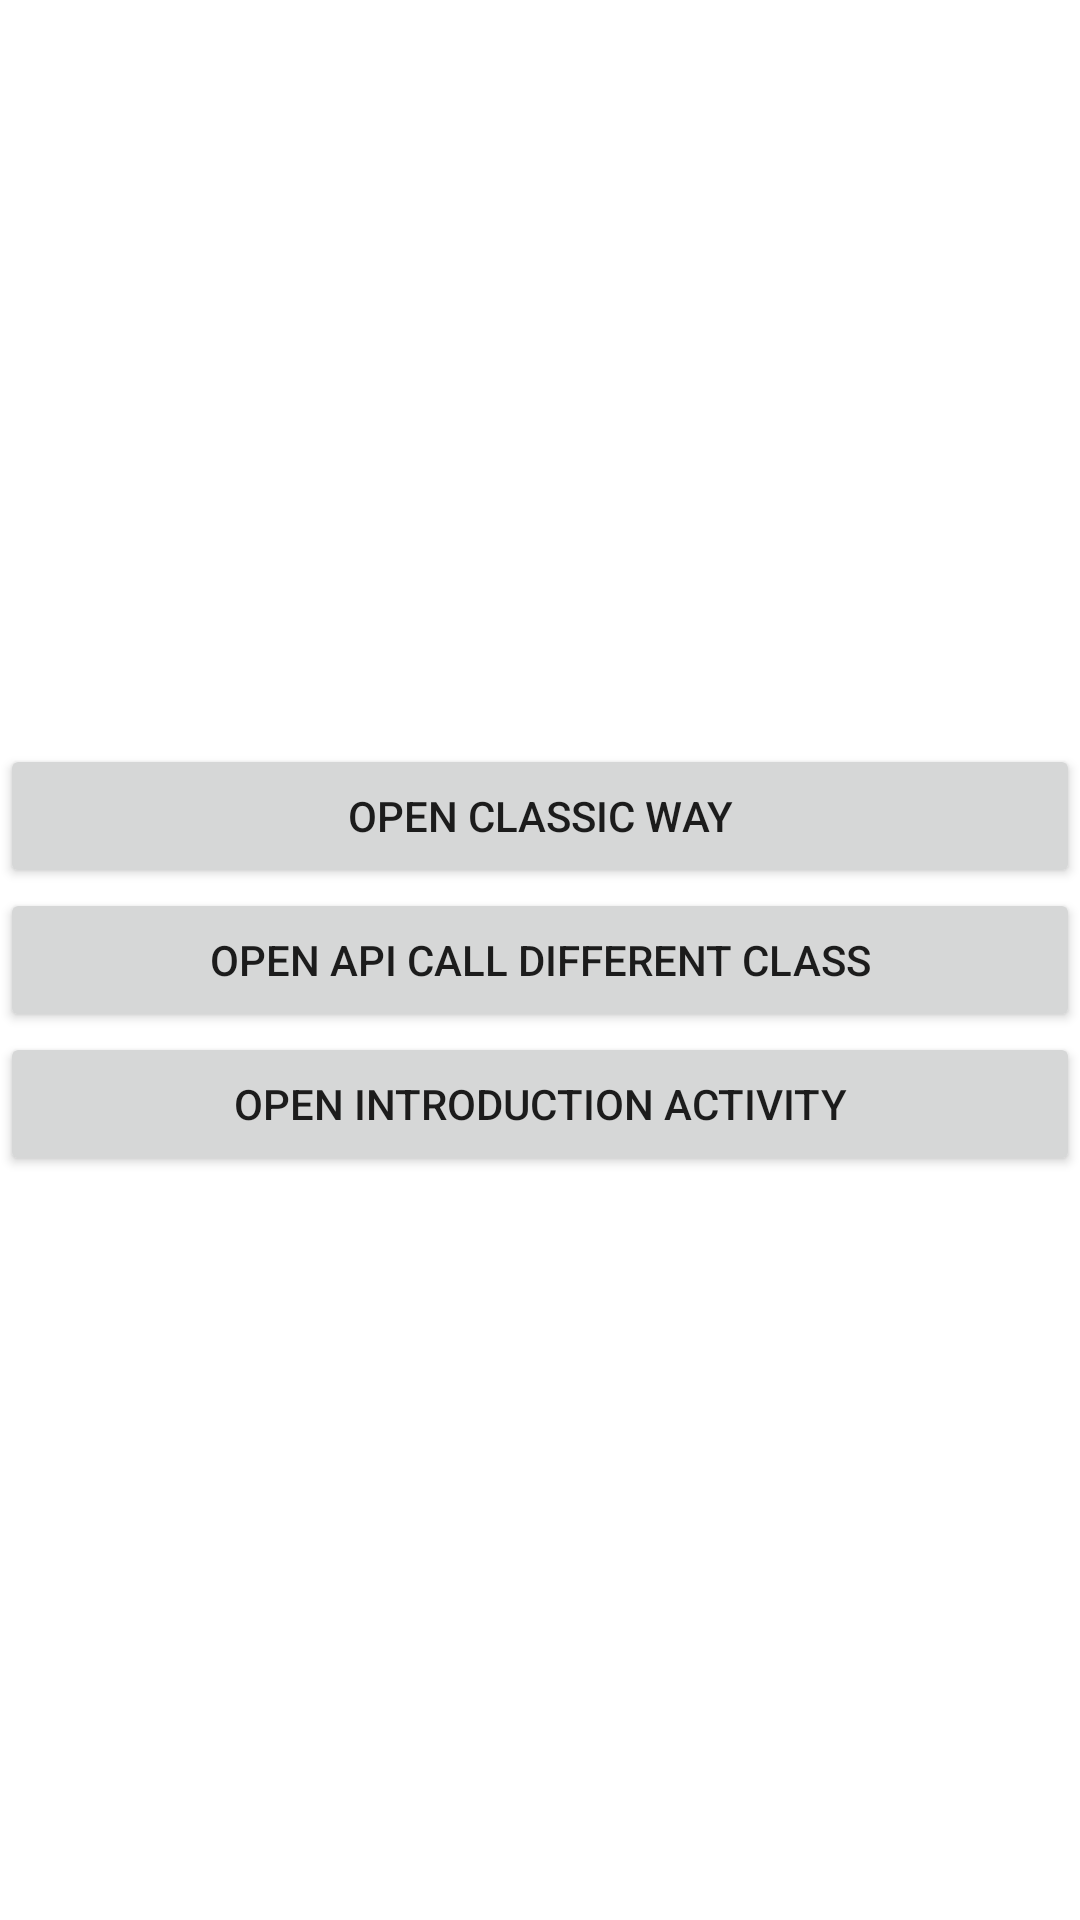

This screen was rendered from an Android layout file. Write that file and the resources it references.
<!-- AndroidManifest.xml: application theme Theme.Imdbtopmovies -->
<!-- res/layout/activity_main.xml -->
<?xml version="1.0" encoding="utf-8"?>
<LinearLayout xmlns:android="http://schemas.android.com/apk/res/android"
    xmlns:app="http://schemas.android.com/apk/res-auto"
    xmlns:tools="http://schemas.android.com/tools"
    android:layout_width="match_parent"
    android:layout_height="match_parent"
    android:orientation="vertical"
    android:gravity="center"
    tools:context=".Activities.MainActivity">
    <Button
        android:id="@+id/open_classic_way_activity_button"
        android:text="@string/open_classic_way"
        android:layout_width="match_parent"
        android:layout_height="wrap_content">

    </Button>

    <Button
        android:id="@+id/open_different_class_api_call_activity_button"
        android:text="@string/open_api_call_different_class"
        android:layout_width="match_parent"
        android:layout_height="wrap_content">

    </Button>

    <Button
        android:id="@+id/open_introduction_activity_button"
        android:text="@string/open_introduction_activity"
        android:layout_width="match_parent"
        android:layout_height="wrap_content">

    </Button>

</LinearLayout>
<!-- resources referenced by this layout -->
<resources>
  <string name="open_api_call_different_class">Open API Call Different Class</string>
  <string name="open_classic_way">Open Classic Way</string>
  <string name="open_introduction_activity">Open Introduction Activity</string>
  <style name="Theme.Imdbtopmovies" parent="Theme.MaterialComponents.DayNight.DarkActionBar">
          
          <item name="colorPrimary">@color/purple_500</item>
          <item name="colorPrimaryVariant">@color/purple_700</item>
          <item name="colorOnPrimary">@color/white</item>
          
          <item name="colorSecondary">@color/teal_200</item>
          <item name="colorSecondaryVariant">@color/teal_700</item>
          <item name="colorOnSecondary">@color/black</item>
          
          <item name="android:statusBarColor" tools:targetApi="l">?attr/colorPrimaryVariant</item>
          
      </style>
  <!-- not gathered from this repository: default colours our renderer supplied (Android Studio template values) -->
  <color name="purple_500">#FF6200EE</color>
  <color name="purple_700">#FF3700B3</color>
  <color name="teal_200">#FF03DAC5</color>
  <color name="teal_700">#FF018786</color>
  <color name="black">#FF000000</color>
  <color name="white">#FFFFFFFF</color>
</resources>
